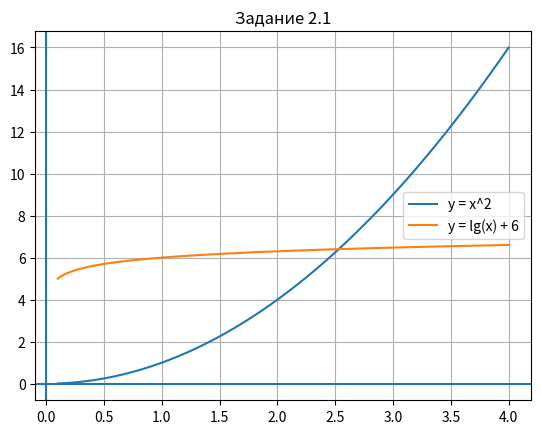

Write Python code to recreate this figure.
import numpy as np
import matplotlib.pyplot as plt

x = np.linspace(0.1,4,400)

y1 = x**2
y2 = np.log10(x) + 6

plt.figure()
plt.plot(x,y1,label="y = x^2")
plt.plot(x,y2,label="y = lg(x) + 6")

plt.axhline(0)
plt.axvline(0)

plt.grid()
plt.legend()
plt.title("Задание 2.1")
plt.show()
